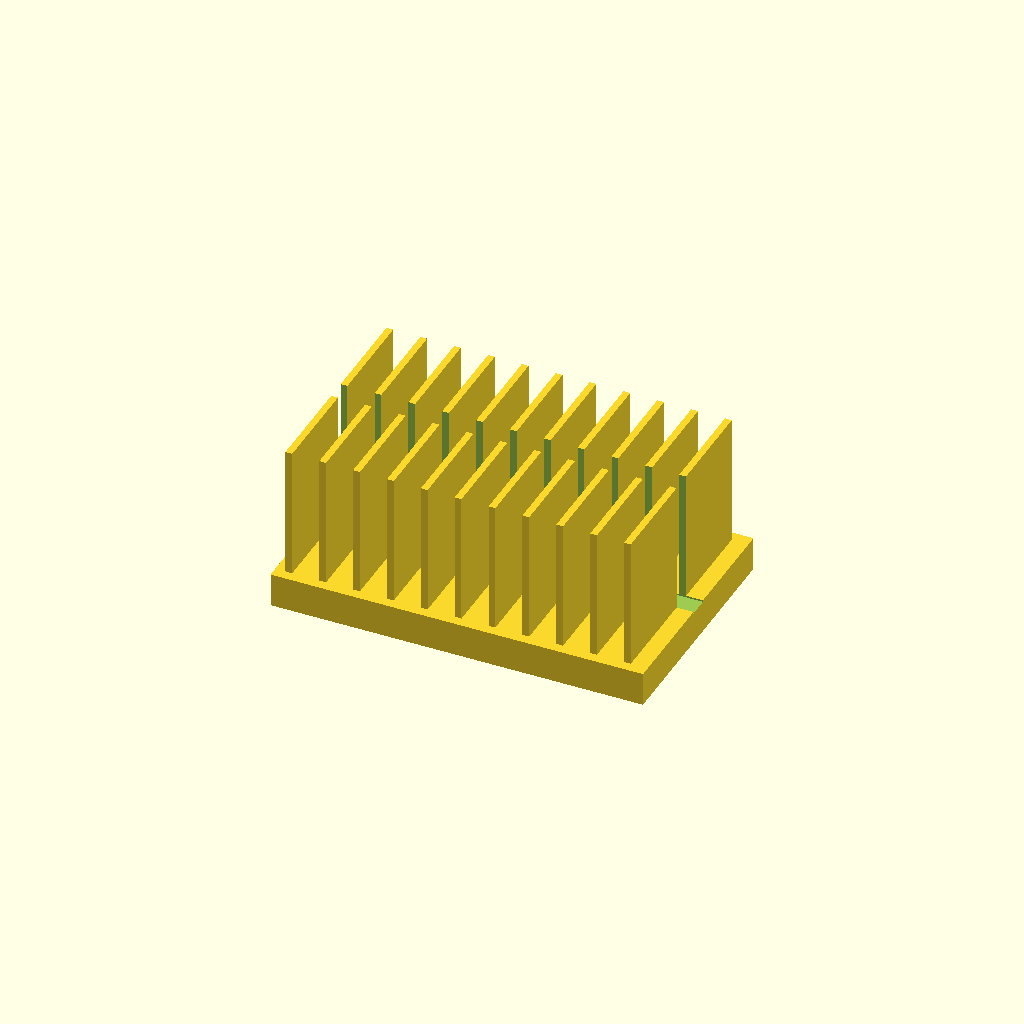
Cell 1: rendered with the file's own defaults.
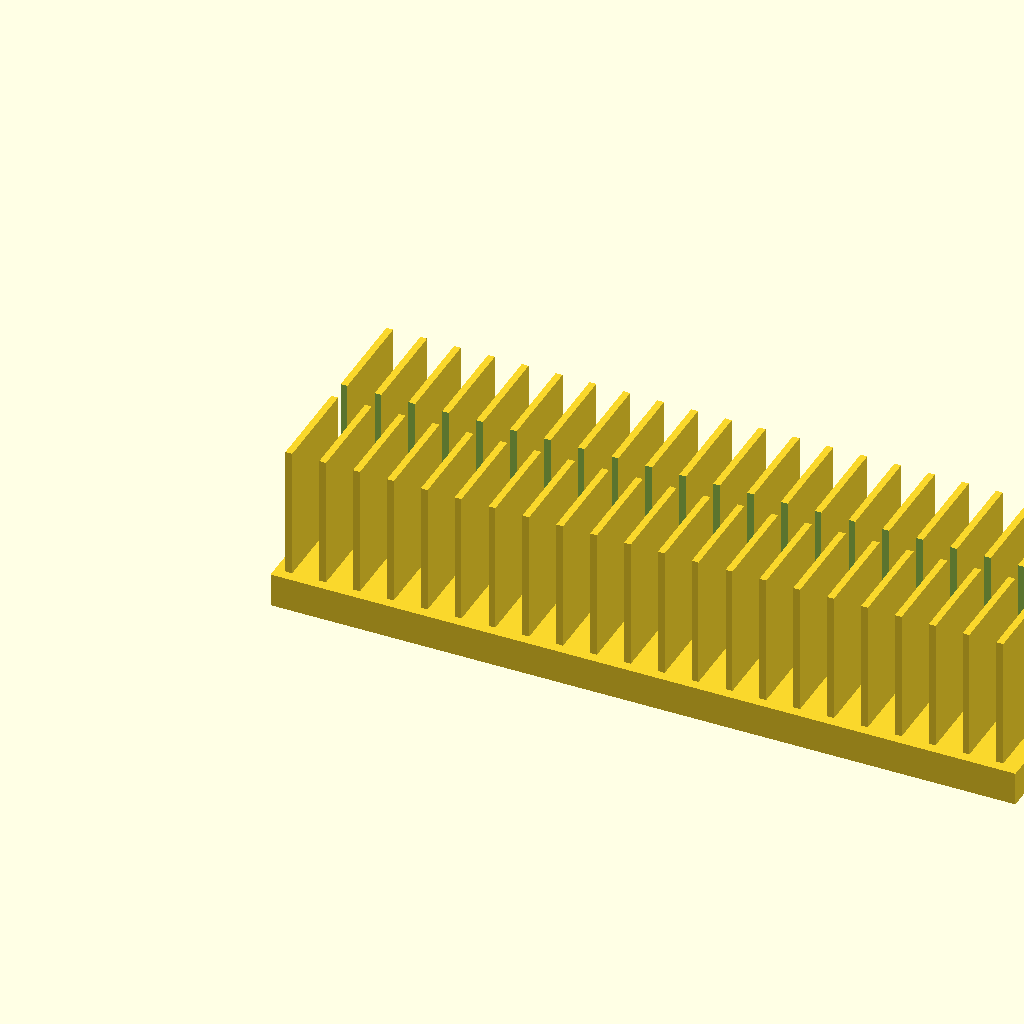
Cell 2: base_l = 220 (everything else at default).
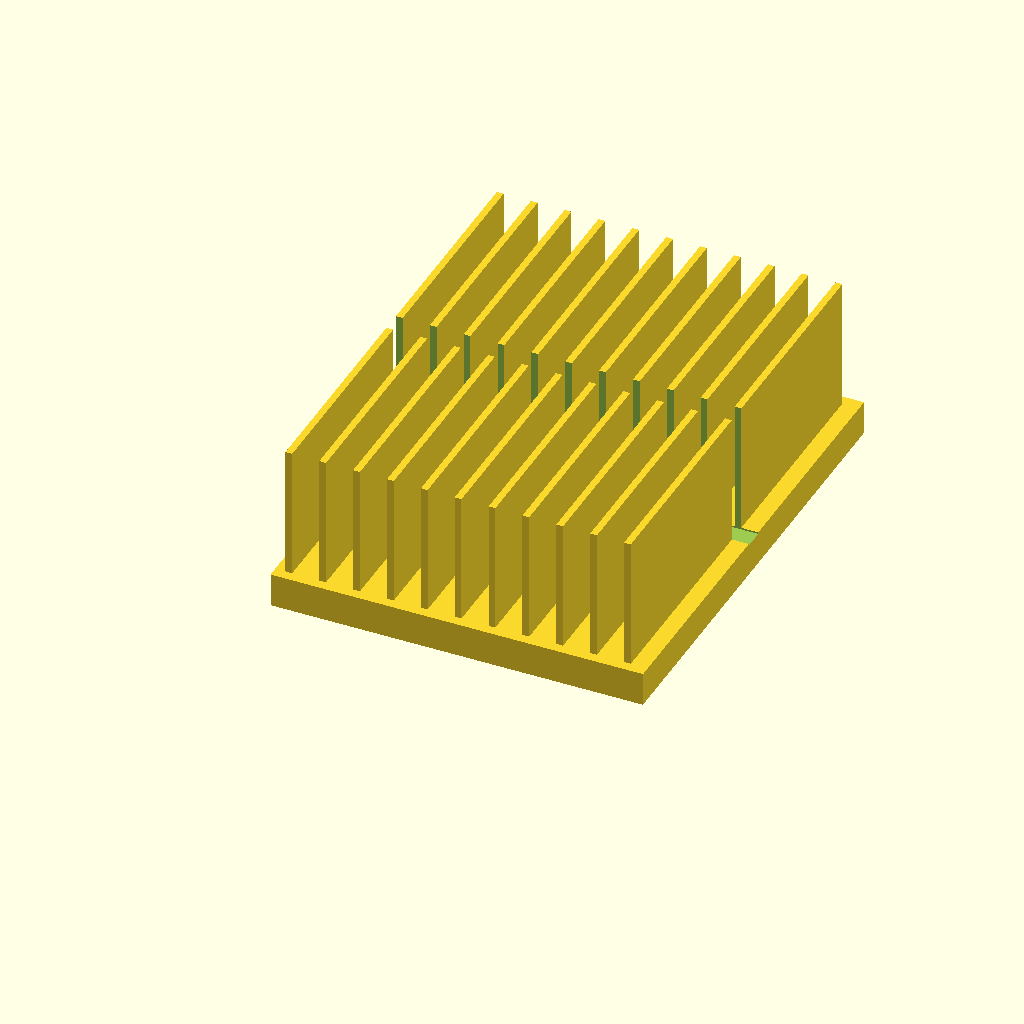
Cell 3: base_w = 140 (everything else at default).
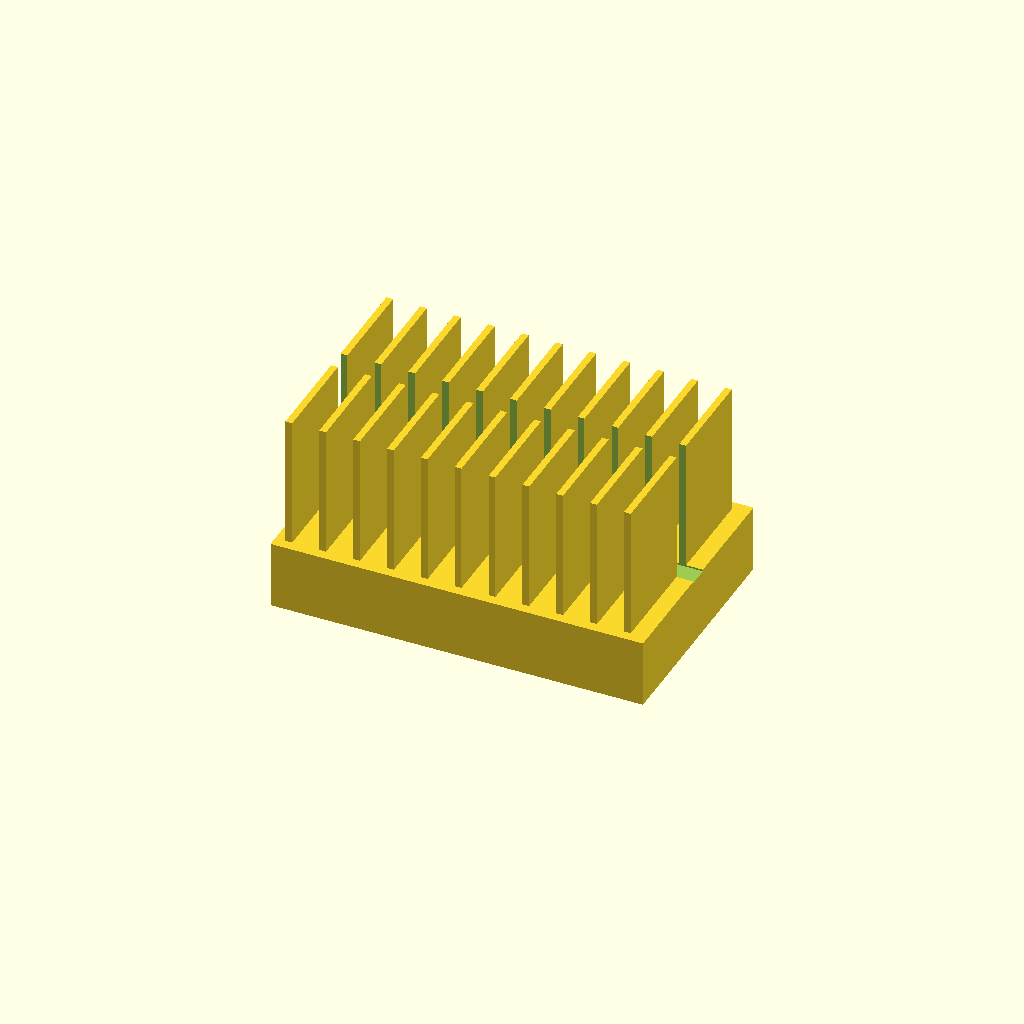
Cell 4: base_t = 20 (everything else at default).
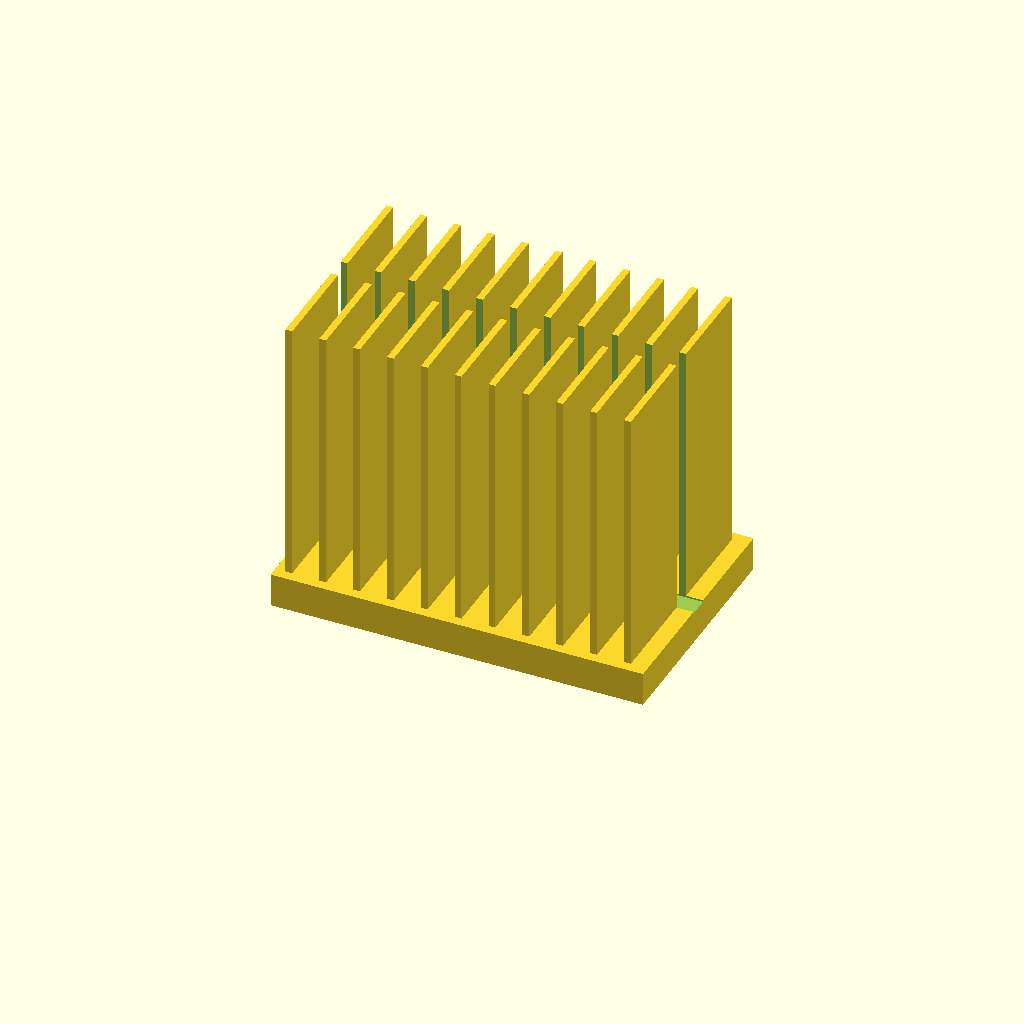
Cell 5 — fin_h set to 80, the other parameters unchanged.
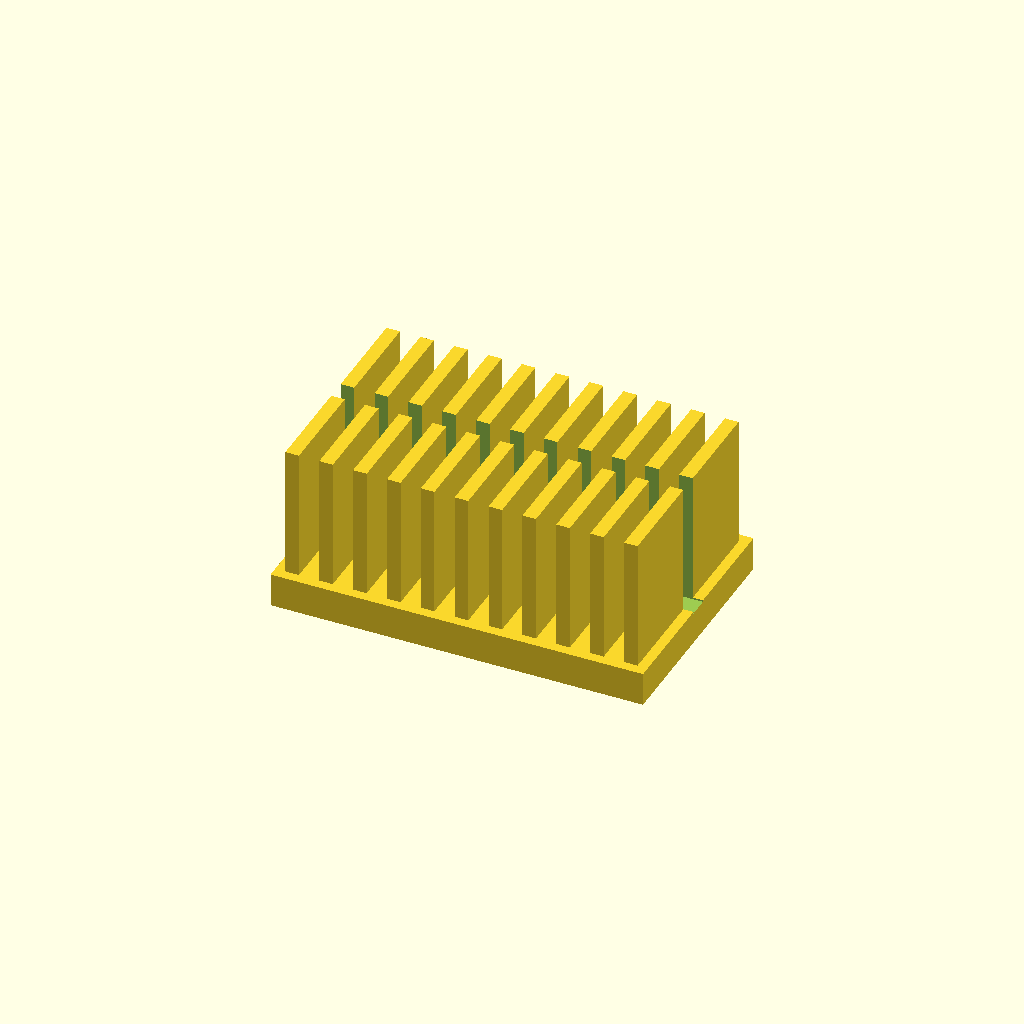
Cell 6 — fin_t set to 4, the other parameters unchanged.
All cells are drawn from one camera (rotation 55°, 0°, 25°, orthographic, colour scheme Cornfield), so only the parameter changes between them.
Source of the model, optional_data/data/solid2/heatsink/part_0080.scad:
$fn = 32;

// ----------------------------------------------------------------------
// Heatsink: slotted fin block
// ----------------------------------------------------------------------

// --- parameters (mm) ---
base_l = 110;             // base length, X
base_w = 70;              // base width, Y
base_t = 10;              // base plate thickness
fin_h = 40;               // fin height above the base
fin_t = 2;                // fin thickness
edge = 3;                 // margin from the base ends
pitch = 10;               // fin pitch
slot_w = 6;               // central slot width, Y

n_fins = floor((base_l - 2 * edge - fin_t) / pitch) + 1;  // fin count
total_h = base_t + fin_h - 1;  // overall height

difference() {
union() {
  cube([base_l, base_w, base_t]);
  for (i = [0 : n_fins - 1])
    translate([edge + i * pitch, edge, base_t - 1])
      cube([fin_t, base_w - 2 * edge, fin_h]);
}
  translate([-1, base_w / 2 - slot_w / 2, base_t - 0.5])
    cube([base_l + 2, slot_w, fin_h + 2]);
}
Parameter table extracted from the source (name, type, default, range or options):
base_l: number, default 110
base_w: number, default 70
base_t: number, default 10
fin_h: number, default 40
fin_t: number, default 2
edge: number, default 3
pitch: number, default 10
slot_w: number, default 6
